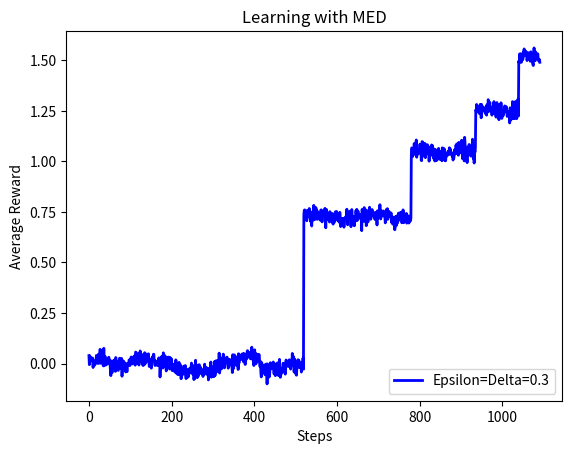

Write the Python code that produced this figure.
# -*- coding: utf-8 -*-
"""
@author: Butruille Solène

"""
import sys
import numpy as np
import matplotlib.pyplot as pyplot
import time

# Display percentage of advancement
def advance_statut(update):
    sys.stdout.write("\r%d%%" % update)

# Machine learning
def machine_learning(number_of_arms, number_of_bandit_pb, delta, epsilon):

  # res is what we will return with meaning value on all problems
  res = []

  for problem_number in range(0, number_of_bandit_pb) :
    mean_value_step = []

    # At the beginning, we have all arms because none was eliminated
    restrained_arm = []
    for arm in range(0, number_of_arms) :
      restrained_arm.append(arm)

    # Initialization of the arm arm_center_gaussian value for the center of the gaussian distribution
    arm_center_gaussian = np.random.normal(size = number_of_arms)

    # Number of iterations we will do depending on delta and epsilon_greedy
    number_of_iteration = (2/(epsilon*epsilon))*np.log(3/delta)
    number_of_iteration = int(round(number_of_iteration) + 1)

    # Variable stocking how many arm we still have
    nb_arm = len(restrained_arm)

    while nb_arm != 1 :

        # New value of the arm number
        nb_arm = len(restrained_arm)
        # Mean value on the average for each arm to choose which arm we keep at the end
        mean_value = [0.0]*nb_arm

        for arm in range(0, nb_arm):
            sum = 0
            for i in range(0, number_of_iteration) :
                reward = np.random.normal(arm_center_gaussian[restrained_arm[arm]])
                sum += reward
                mean_value_step.append(np.mean(reward))
            mean_value[arm] = sum / number_of_iteration


        median = np.median(mean_value)
        restrained_arm_new = []
        for arm in range(0, nb_arm):
          if mean_value[arm] >= median :
            restrained_arm_new.append(restrained_arm[arm])

        restrained_arm = restrained_arm_new
    #    mean_value_step.append(np.mean(mean_value))
    advance_statut(float(problem_number) / float(number_of_bandit_pb-1) * 100.0)
    res.append(mean_value_step)

  return res

# Graphic Display
#def graphic_display(mean_value_step1, mean_value_step2, mean_value_step3,  my_time) :
def graphic_display(mean_value_step1, my_time) :
    pyplot.plot(range(0, len(mean_value_step1[0])), np.mean(mean_value_step1, axis=0), "b-", linewidth = 2, label = "Epsilon=Delta=0.3")
#    pyplot.plot(range(0, len(mean_value_step2[0])), np.mean(mean_value_step2, axis=0), "r-", linewidth = 2, label = "Epsilon=Delta=0.5")
#    pyplot.plot(range(0, len(mean_value_step3[0])), np.mean(mean_value_step3, axis=0), "g-", linewidth = 2, label = "Epsilon=Delta=1")
#    pyplot.plot(range(0, len(mean_value_step4[0])), np.mean(mean_value_step4, axis=0), "d-", linewidth = 2, label = "Epsilon=Delta=0.1")
    pyplot.legend(loc = "lower right")
    pyplot.xlabel("Steps")
    pyplot.ylabel("Average Reward")
    pyplot.title("Learning with MED")
    print("Time = ", time.time() - my_time)
    pyplot.show()

my_time = time.time()
final_values1 = machine_learning(10, 2000, 0.3, 0.3)
#final_values2 = machine_learning(10, 2000, 0.5, 0.5)
#final_values3 = machine_learning(10, 2000, 1, 1)
#final_values4 = machine_learning(10, 2000, 0.1, 0.1)

#graphic_display(final_values1, final_values2, final_values3,  my_time)
graphic_display(final_values1, my_time)
